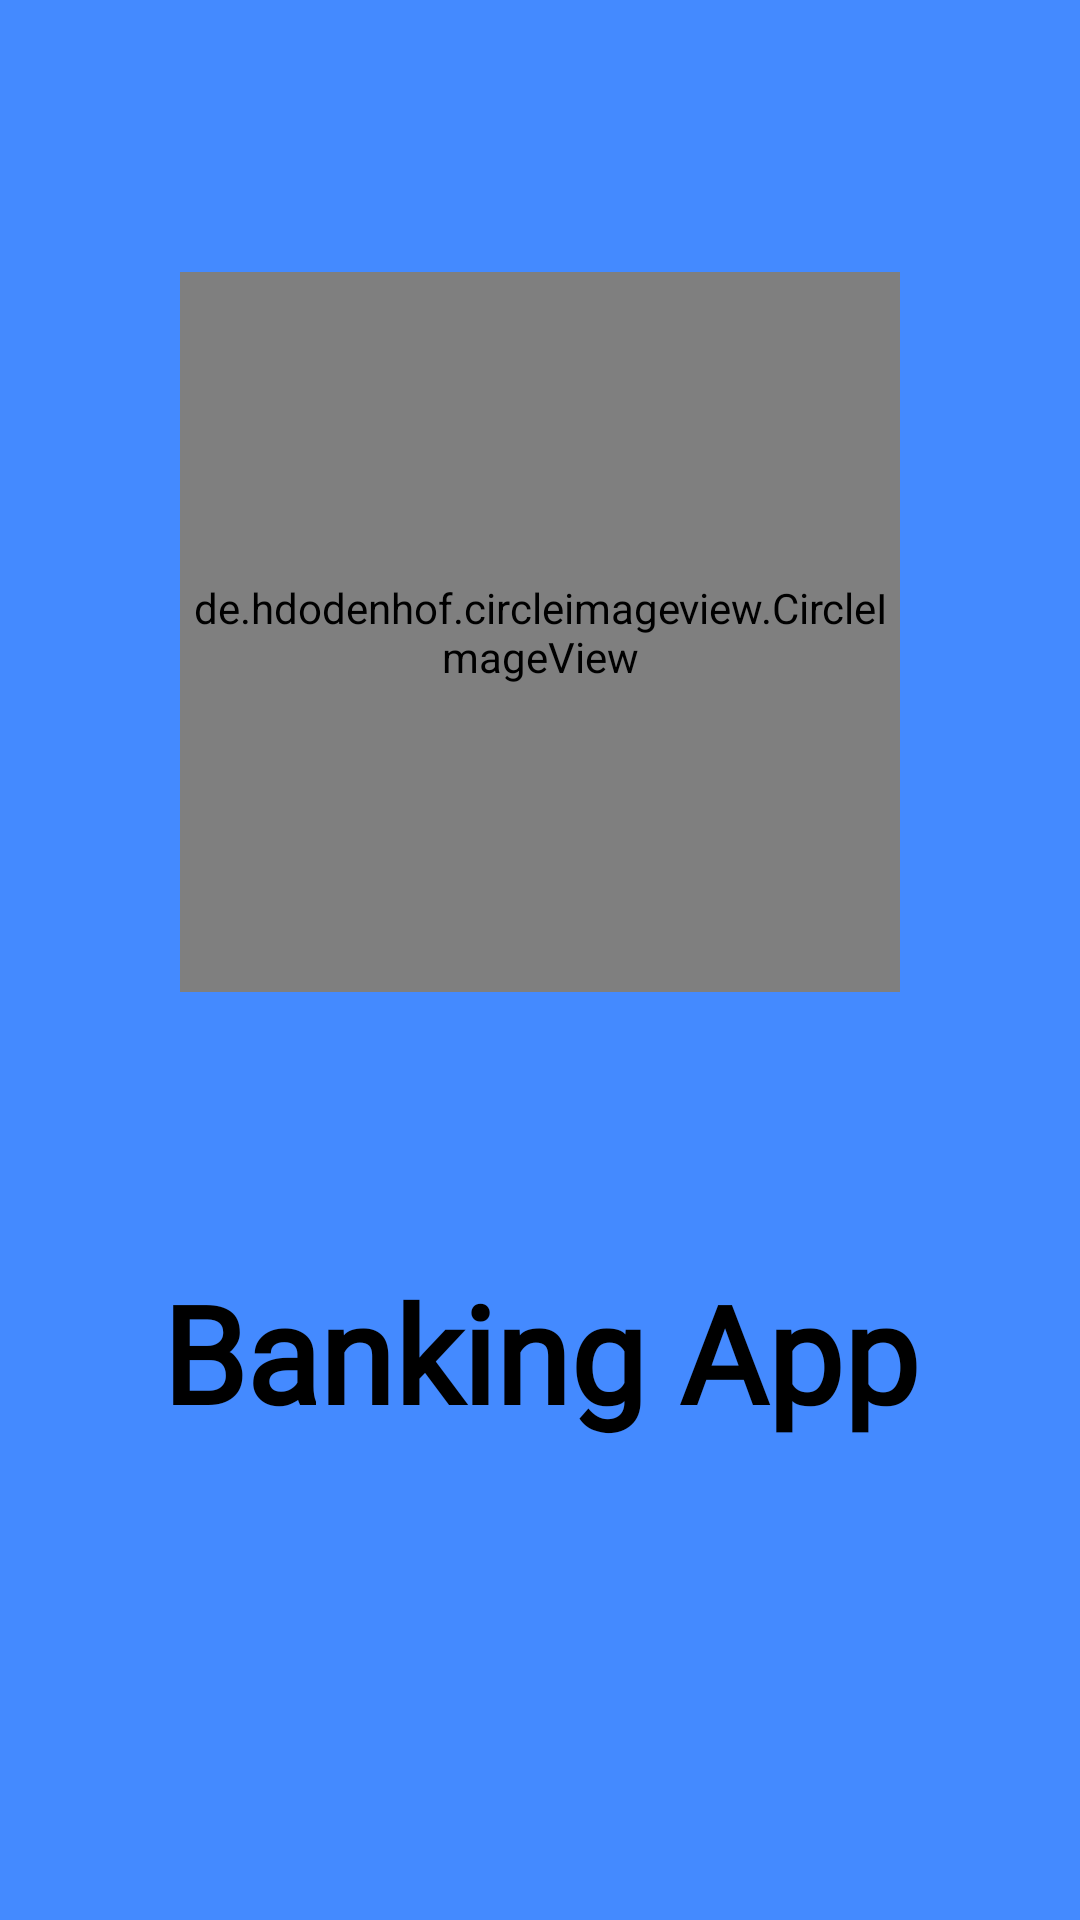

Android layout source for this screen:
<!-- AndroidManifest.xml: application theme Theme.BasicBankingApp -->
<!-- res/layout/activity_splash.xml -->
<?xml version="1.0" encoding="utf-8"?>
<androidx.constraintlayout.widget.ConstraintLayout xmlns:android="http://schemas.android.com/apk/res/android"
    xmlns:app="http://schemas.android.com/apk/res-auto"
    xmlns:tools="http://schemas.android.com/tools"
    android:layout_width="match_parent"
    android:layout_height="match_parent"
    android:background="#448AFF"
    tools:context=".SplashActivity">

    <de.hdodenhof.circleimageview.CircleImageView
        android:id="@+id/imageView"
        android:layout_width="240dp"
        android:layout_height="240dp"
        android:layout_marginBottom="219dp"
        app:civ_border_width="3dp"
        app:civ_circle_background_color="#fdbcb4"
        android:src="@drawable/ic_mobile_banking"
        app:layout_constraintBottom_toBottomOf="parent"
        app:layout_constraintEnd_toEndOf="parent"
        app:layout_constraintStart_toStartOf="parent"
        app:layout_constraintTop_toTopOf="parent"/>

    <TextView
        android:id="@+id/appName"
        android:layout_width="wrap_content"
        android:layout_height="wrap_content"
        android:layout_marginTop="90dp"
        android:fontFamily="@font/clicker_script"
        android:text="@string/app_short_name"
        android:textAppearance="@style/TextAppearance.AppCompat.Display2"
        android:textColor="@color/black"
        android:textStyle="bold"
        app:layout_constraintEnd_toEndOf="parent"
        app:layout_constraintStart_toStartOf="parent"
        app:layout_constraintTop_toBottomOf="@+id/imageView" />

</androidx.constraintlayout.widget.ConstraintLayout>
<!-- resources referenced by this layout -->
<resources>
  <color name="black">#FF000000</color>
  <!-- drawable ic_mobile_banking: vector/xml drawable (drawable, 3937 chars, omitted) -->
  <string name="app_short_name">Banking App</string>
  <style name="Theme.BasicBankingApp" parent="Theme.MaterialComponents.DayNight.NoActionBar">
          
          <item name="colorPrimary">@color/theme</item>
          <item name="colorPrimaryVariant">@color/purple_700</item>
          <item name="colorOnPrimary">@color/white</item>
          
          <item name="colorSecondary">@color/teal_200</item>
          <item name="colorSecondaryVariant">@color/teal_700</item>
          <item name="colorOnSecondary">@color/black</item>
          
          <item name="android:statusBarColor" tools:targetApi="l">?attr/colorPrimaryVariant</item>
          <item name="android:fitsSystemWindows">true</item>
          <item name="android:windowTranslucentStatus">true</item>
          <item name="android:windowTranslucentNavigation">true</item>
          
      </style>
  <color name="theme">#FA8072</color>
  <color name="purple_700">#FF3700B3</color>
  <color name="white">#FFFFFFFF</color>
  <color name="teal_200">#FF03DAC5</color>
  <color name="teal_700">#FF018786</color>
</resources>
